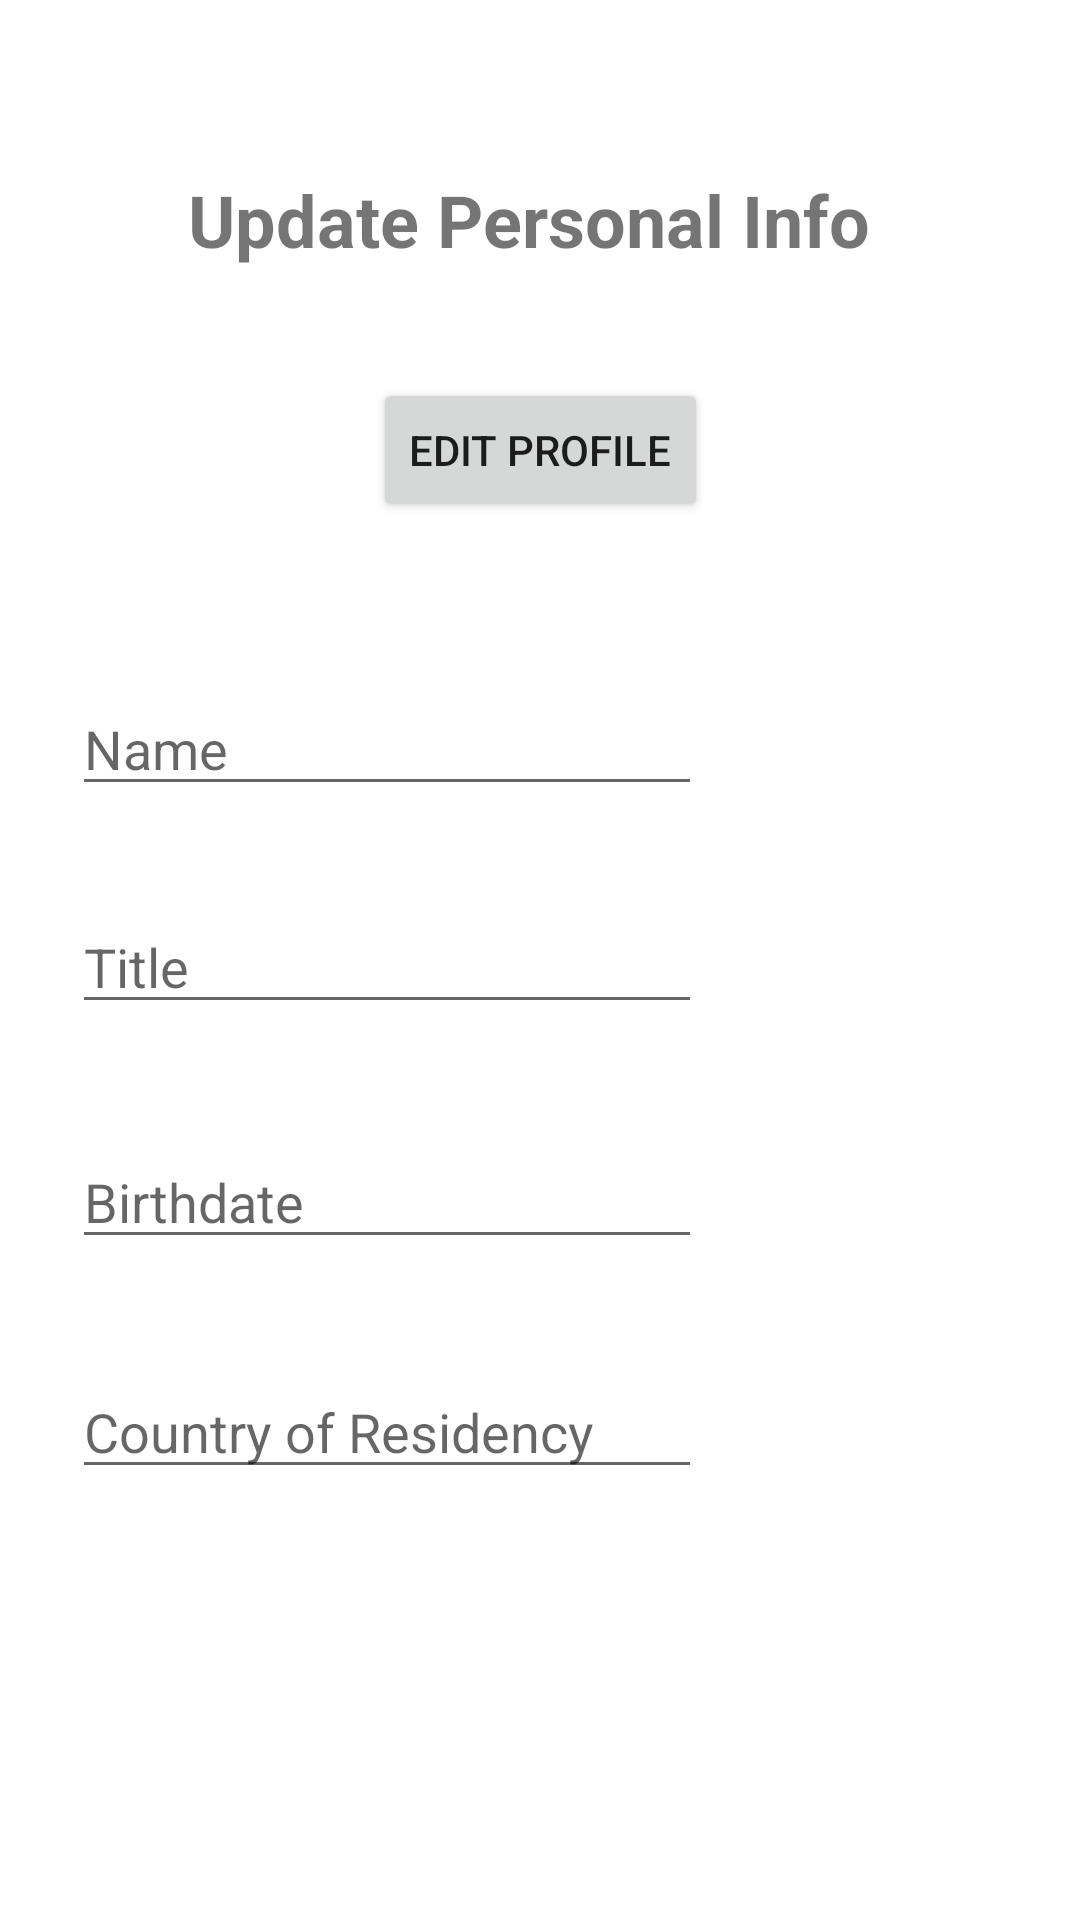

Reconstruct the res/layout file that produces this screen, plus the resources it refers to.
<!-- AndroidManifest.xml: application theme Theme.Galabouttest -->
<!-- res/layout/updateprofile.xml -->
<?xml version="1.0" encoding="utf-8"?>
<androidx.constraintlayout.widget.ConstraintLayout xmlns:android="http://schemas.android.com/apk/res/android"
    xmlns:app="http://schemas.android.com/apk/res-auto"
    xmlns:tools="http://schemas.android.com/tools"
    android:layout_width="match_parent"
    android:layout_height="match_parent"
    android:background="@drawable/gradient"
    tools:context=".AccountViewModel">

    <TextView
        android:id="@+id/textView4"
        android:layout_width="234dp"
        android:layout_height="41dp"
        android:text="Update Personal Info"
        android:textSize="24sp"
        android:textStyle="bold"
        app:layout_constraintBottom_toBottomOf="parent"
        app:layout_constraintEnd_toEndOf="parent"
        app:layout_constraintHorizontal_bias="0.497"
        app:layout_constraintStart_toStartOf="parent"
        app:layout_constraintTop_toTopOf="parent"
        app:layout_constraintVertical_bias="0.095" />

    <ImageView
        android:id="@+id/imageView3"
        android:layout_width="78dp"
        android:layout_height="86dp"
        app:layout_constraintBottom_toBottomOf="parent"
        app:layout_constraintEnd_toEndOf="parent"
        app:layout_constraintHorizontal_bias="0.096"
        app:layout_constraintStart_toStartOf="parent"
        app:layout_constraintTop_toTopOf="parent"
        app:layout_constraintVertical_bias="0.207"
        app:srcCompat="@drawable/gradient" />

    <EditText
        android:id="@+id/editTextTextPersonName"
        android:layout_width="wrap_content"
        android:layout_height="wrap_content"
        android:ems="10"
        android:hint="Name"
        android:inputType="textPersonName"
        app:layout_constraintBottom_toBottomOf="parent"
        app:layout_constraintEnd_toEndOf="parent"
        app:layout_constraintHorizontal_bias="0.159"
        app:layout_constraintStart_toStartOf="parent"
        app:layout_constraintTop_toTopOf="parent"
        app:layout_constraintVertical_bias="0.38" />

    <EditText
        android:id="@+id/editTextTextPersonName2"
        android:layout_width="wrap_content"
        android:layout_height="wrap_content"
        android:ems="10"
        android:hint="Title"
        android:inputType="textPersonName"
        app:layout_constraintBottom_toBottomOf="parent"
        app:layout_constraintEnd_toEndOf="parent"
        app:layout_constraintHorizontal_bias="0.159"
        app:layout_constraintStart_toStartOf="parent"
        app:layout_constraintTop_toTopOf="parent"
        app:layout_constraintVertical_bias="0.501" />

    <EditText
        android:id="@+id/editTextTextPersonName3"
        android:layout_width="wrap_content"
        android:layout_height="wrap_content"
        android:ems="10"
        android:hint="Birthdate"
        android:inputType="textPersonName"
        app:layout_constraintBottom_toBottomOf="parent"
        app:layout_constraintEnd_toEndOf="parent"
        app:layout_constraintHorizontal_bias="0.159"
        app:layout_constraintStart_toStartOf="parent"
        app:layout_constraintTop_toTopOf="parent"
        app:layout_constraintVertical_bias="0.632" />

    <EditText
        android:id="@+id/editTextTextPersonName4"
        android:layout_width="wrap_content"
        android:layout_height="wrap_content"
        android:ems="10"
        android:hint="Country of Residency"
        android:inputType="textPersonName"
        app:layout_constraintBottom_toBottomOf="parent"
        app:layout_constraintEnd_toEndOf="parent"
        app:layout_constraintHorizontal_bias="0.159"
        app:layout_constraintStart_toStartOf="parent"
        app:layout_constraintTop_toTopOf="parent"
        app:layout_constraintVertical_bias="0.76" />

    <Button
        android:id="@+id/button12"
        android:layout_width="wrap_content"
        android:layout_height="wrap_content"
        android:text="Edit profile"
        app:layout_constraintBottom_toBottomOf="parent"
        app:layout_constraintEnd_toEndOf="parent"
        app:layout_constraintStart_toStartOf="parent"
        app:layout_constraintTop_toTopOf="parent"
        app:layout_constraintVertical_bias="0.213" />


</androidx.constraintlayout.widget.ConstraintLayout>
<!-- resources referenced by this layout -->
<resources>
  <style name="Theme.Galabouttest" parent="Theme.MaterialComponents.DayNight.DarkActionBar">
          
          <item name="colorPrimary">@color/purple_500</item>
          <item name="colorPrimaryVariant">@color/purple_700</item>
          <item name="colorOnPrimary">@color/white</item>
          
          <item name="colorSecondary">@color/teal_200</item>
          <item name="colorSecondaryVariant">@color/teal_700</item>
          <item name="colorOnSecondary">@color/black</item>
          
          <item name="android:statusBarColor">?attr/colorPrimaryVariant</item>
          
      </style>
  <color name="purple_500">#EDD820</color>
  <color name="purple_700">#EDD820</color>
  <color name="white">#000000</color>
  <color name="teal_200">#000000</color>
  <color name="teal_700">#000000</color>
  <color name="black">#FF000000</color>
</resources>
